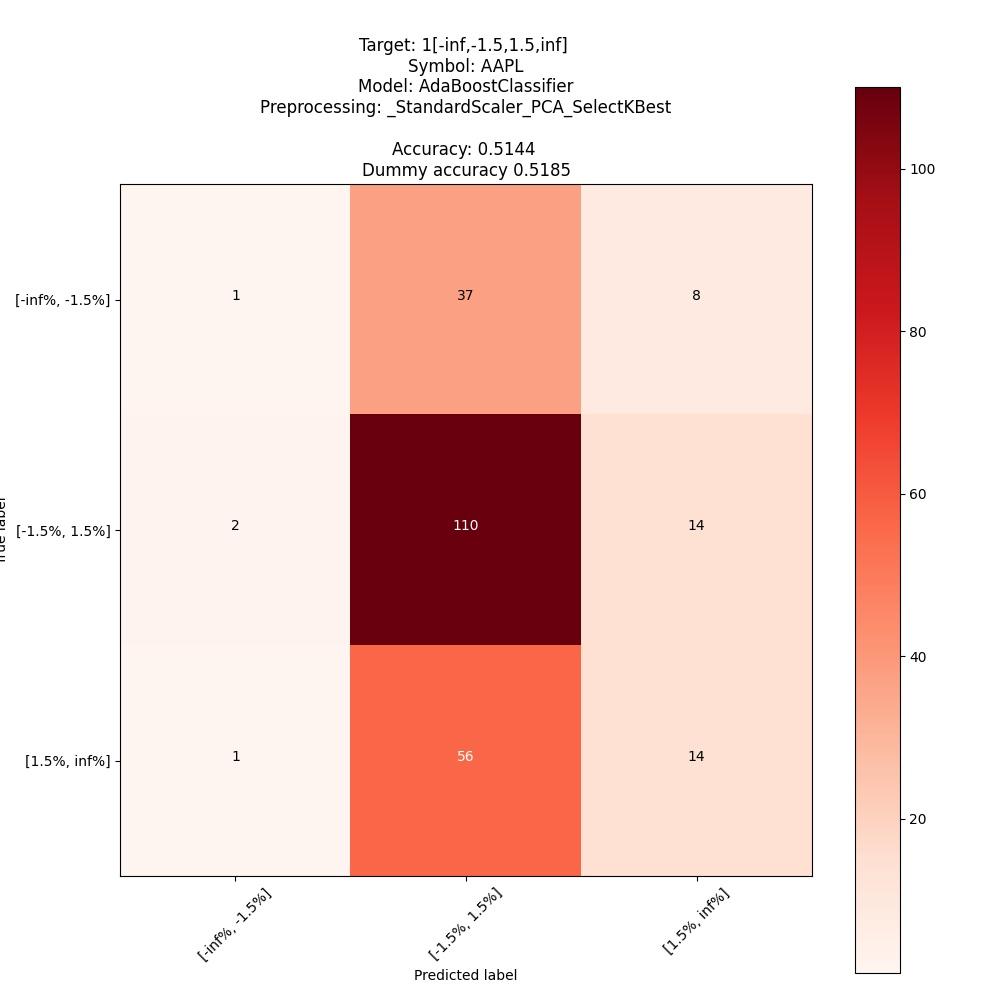

The data file committed next to this chart (first rows):
; pred: [-inf%, -1.5%]; pred: [-1.5%, 1.5%]; pred: [1.5%, inf%]
true: [-inf%, -1.5%]; 1; 37; 8
true: [-1.5%, 1.5%]; 2; 110; 14
true: [1.5%, inf%]; 1; 56; 14
